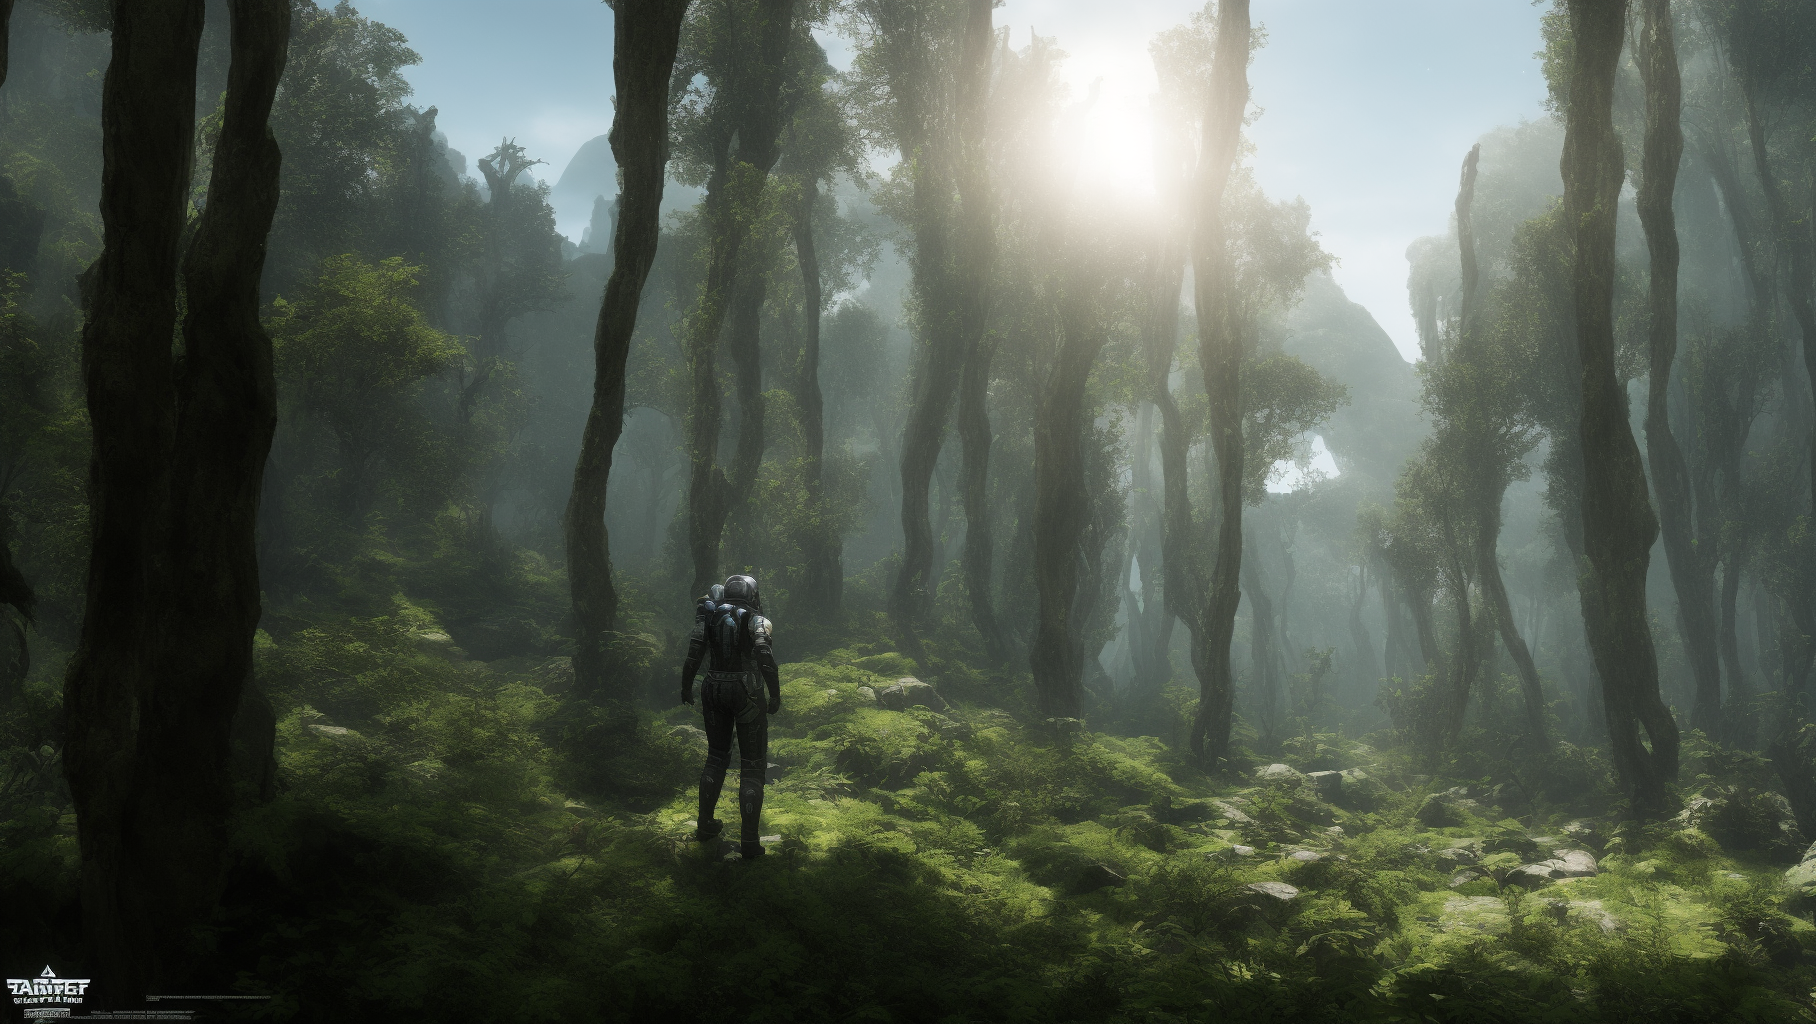
Generation parameters embedded in this image by AUTOMATIC1111 Stable Diffusion web UI or a fork of it (Forge, ...) (PNG 'parameters' text chunk):
sci-fi, caspian sci-fi, star atlas, star citizen, render An astronaut exploring an uncharted forest,(One spacesuit wearer),Crystal Forest,Ancient Forest,ultra realistic,sci fi,science fiction, ultra realistic, high resolution,8k,photo,photorealistic, high quality, high detail
Negative prompt: blurry, blurred, amateur, ugly, low quality, sketch, low resolution, warped, crooked, deformed, cartoony, low detail,logo,speech bubble, artist logo,smoke, fog,nude, 
Steps: 20, Sampler: Euler a, CFG scale: 7, Seed: 1933589311, Size: 910x512, Model hash: cd73c52cd0, Model: sciFiDiffusionV10_v10, Denoising strength: 0.7, Hires upscale: 2, Hires upscaler: Latent